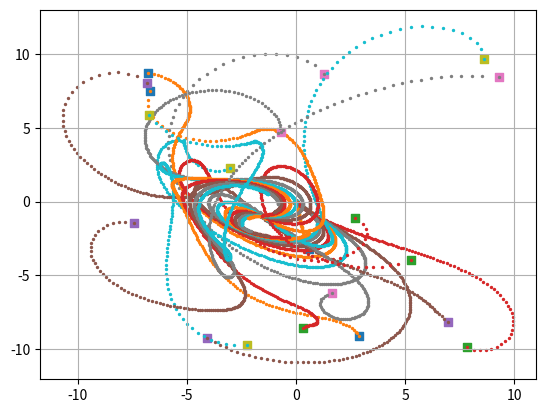

Reproduce this figure in Python.
import matplotlib.pyplot as plt
import random
import numpy as np


# Shared data storage for position, speed, angular speed, and timestamps
def data_meas(self):
    # get data from vicon and store it for other's to use
    return 0;

class Robot:
    def __init__(self, robot_id,max_speed,max_angular_velocity,max_position,battDrainRate,delta_t):
        self.robot_id = robot_id
        self.max_position=max_position
        self.max_speed = max_speed
        self.max_angular_velocity = max_angular_velocity
        self.battDrainRate=battDrainRate
        self.delta_t=delta_t
        self.plot_initialized = False  # To check if the plot has been initialized
        self.plot_object = None  # To store the plot object
        
    def update_data(self, x, y, velocity, angular_velocity, theta, battery_level, timestamp):
        self.x = x
        self.y=y
        self.velocity = velocity
        self.angular_velocity = angular_velocity
        self.theta = theta
        self.battery_level = battery_level
        self.timestamp = timestamp
        
    def step(self, v, om):
        # Update the robot's pose
        self.x += v * np.cos(self.theta) * self.delta_t      
        self.y += v * np.sin(self.theta) * self.delta_t
        self.theta += om * self.delta_t
        self.battery_level -= v*self.battDrainRate*self.delta_t

        # Apply position constraints
        self.x = min(self.max_position, max(-self.max_position, self.x))
        self.y = min(self.max_position, max(-self.max_position, self.y))
        
    def plot(self,col,xdes,ydes):
        if not self.plot_initialized:
            plt.ion()  # Enable interactive mode if the plot hasn't been initialized yet
            self.plot_object = plt.figure()
            plt.xlabel('X Position')
            plt.ylabel('Y Position')
            plt.title('Jonny Robot')
            plt.grid()
            #plt.xlim([-self.max_position, self.max_position])
            #plt.ylim([-self.max_position, self.max_position])
            plt.scatter(xdes,ydes,color='black',marker='s')
            self.plot_initialized = True

        # Plot the current position and orientation of the robot
        if self.plot_object is not None:
            plt.scatter(self.x, self.y, color = col,s=4,marker='o', label='Robot Position')
            
            
            

# Initialize robot objects RobotID, MaxSpeed,MaxAngularSpeed, MaxPosition
num_robots = 20  # Number of robots you want to create

# Create an empty list to hold robot objects
jonny = []

# Initialize robots in a loop
for i in range(num_robots):
    # Define parameters for each robot
    robot_id = i  # Assign a unique ID to each robot
    max_speed = 10  # Define the maximum speed for each robot (random value between 3 and 7)
    max_angular_velocity = 1  # Define the maximum angular velocity for each robot
    max_position = 50  # Define the maximum position for each robot
    batt_drain_rate = 1  # Define the battery drain rate for each robot
    delta_t = 0.05  # Define the time step
    
    # Create a new robot object and append it to the list
    new_robot = Robot(robot_id, max_speed, max_angular_velocity, max_position, batt_drain_rate, delta_t)
    jonny.append(new_robot)



#jonny1=Robot(0,5,1,100,1,0.05)
#jonny2=Robot(1,5,2,8,1,0.05)

# Update robot data(x,y,v,w,tht,bat,time)
for i in range(num_robots):
    jonny[i].update_data(random.uniform(-10, 10), random.uniform(-10, 10), 0, 0, random.uniform(-2*np.pi, 2*np.pi), 98, 0)
    
xdes=np.zeros(num_robots);
ydes=np.zeros(num_robots);

err=0.1*np.ones(num_robots);
Kpv=0.5;
Kiv=0.0001;
Kdv=0.3;

Kpw=2;
Kiw=0.0001;
Kdw=0.03;

i=1;
n_iter=400
ierr=np.zeros(num_robots)
ithterr=np.zeros(num_robots)
err_old=np.zeros(num_robots)
thterr_old=np.zeros(num_robots)

thterr=np.zeros(num_robots)

X_old=np.zeros((2,num_robots));
X_new=np.zeros((2,num_robots))

xt=np.zeros((n_iter,num_robots))
yt=np.zeros((n_iter,num_robots))
thtt=np.zeros((n_iter,num_robots))
t=np.zeros((n_iter,num_robots))

for j in range(num_robots):
    xt[0,j]=jonny[j].x
    yt[0,j]=jonny[j].y
    thtt[0,j]=jonny[j].theta
    t[0,j]=0


while np.linalg.norm(err)>0.05:
    
    for j in range(num_robots-1):
        xdes[j+1]=jonny[j].x
        ydes[j+1]=jonny[j].y
    
    for j in range(num_robots):
        err[j]=np.sqrt(np.power(xdes[j]-jonny[j].x,2)+np.power(ydes[j]-jonny[j].y,2))
        X_old[0,j]=xdes[j]-jonny[j].x
        X_old[1,j]=ydes[j]-jonny[j].y
        
        X_new[0,j]=(np.cos(jonny[j].theta)*X_old[0,j])+(np.sin(jonny[j].theta)*X_old[1,j])
        X_new[1,j]=-(np.sin(jonny[j].theta)*X_old[0,j])+(np.cos(jonny[j].theta)*X_old[1,j])
   
        thterr[j]=np.arctan2(X_new[1,j],X_new[0,j])
        
        
    ierr += err
    ithterr += thterr
    
    derr=err-err_old
    dthterr=thterr-thterr_old
    
    vel=np.maximum(np.zeros(num_robots),(Kpv*err)+(Kdv*derr)+(Kiv*ierr));
    omega=(Kpw*thterr)+(Kdw*dthterr)+(Kiw*ithterr);

    for j in range(num_robots):
        jonny[j].step(vel[j],omega[j])
        xt[i,j]=jonny[j].x
        yt[i,j]=jonny[j].y
        thtt[i,j]=jonny[j].theta
        t[i,j]=t[i-1,j]+jonny[j].delta_t
        
    
    err_old=err;
    thterr_old=thterr;
    
    '''
    for j in range(num_robots):
        color = (j/num_robots, j/num_robots, j/num_robots)
        jonny[j].plot(color,xdes[j],ydes[j])
        '''
    
    
    if i==n_iter-1:
        print('Break')
        break
    i += 1

   
for j in range(num_robots):
    plt.scatter(xt[0,j],yt[0,j],marker='s')
    plt.scatter(xt[:,j],yt[:,j],s=2,label=f'Jonny {j + 1}')

#plt.legend()
plt.grid('True')
plt.show()        
